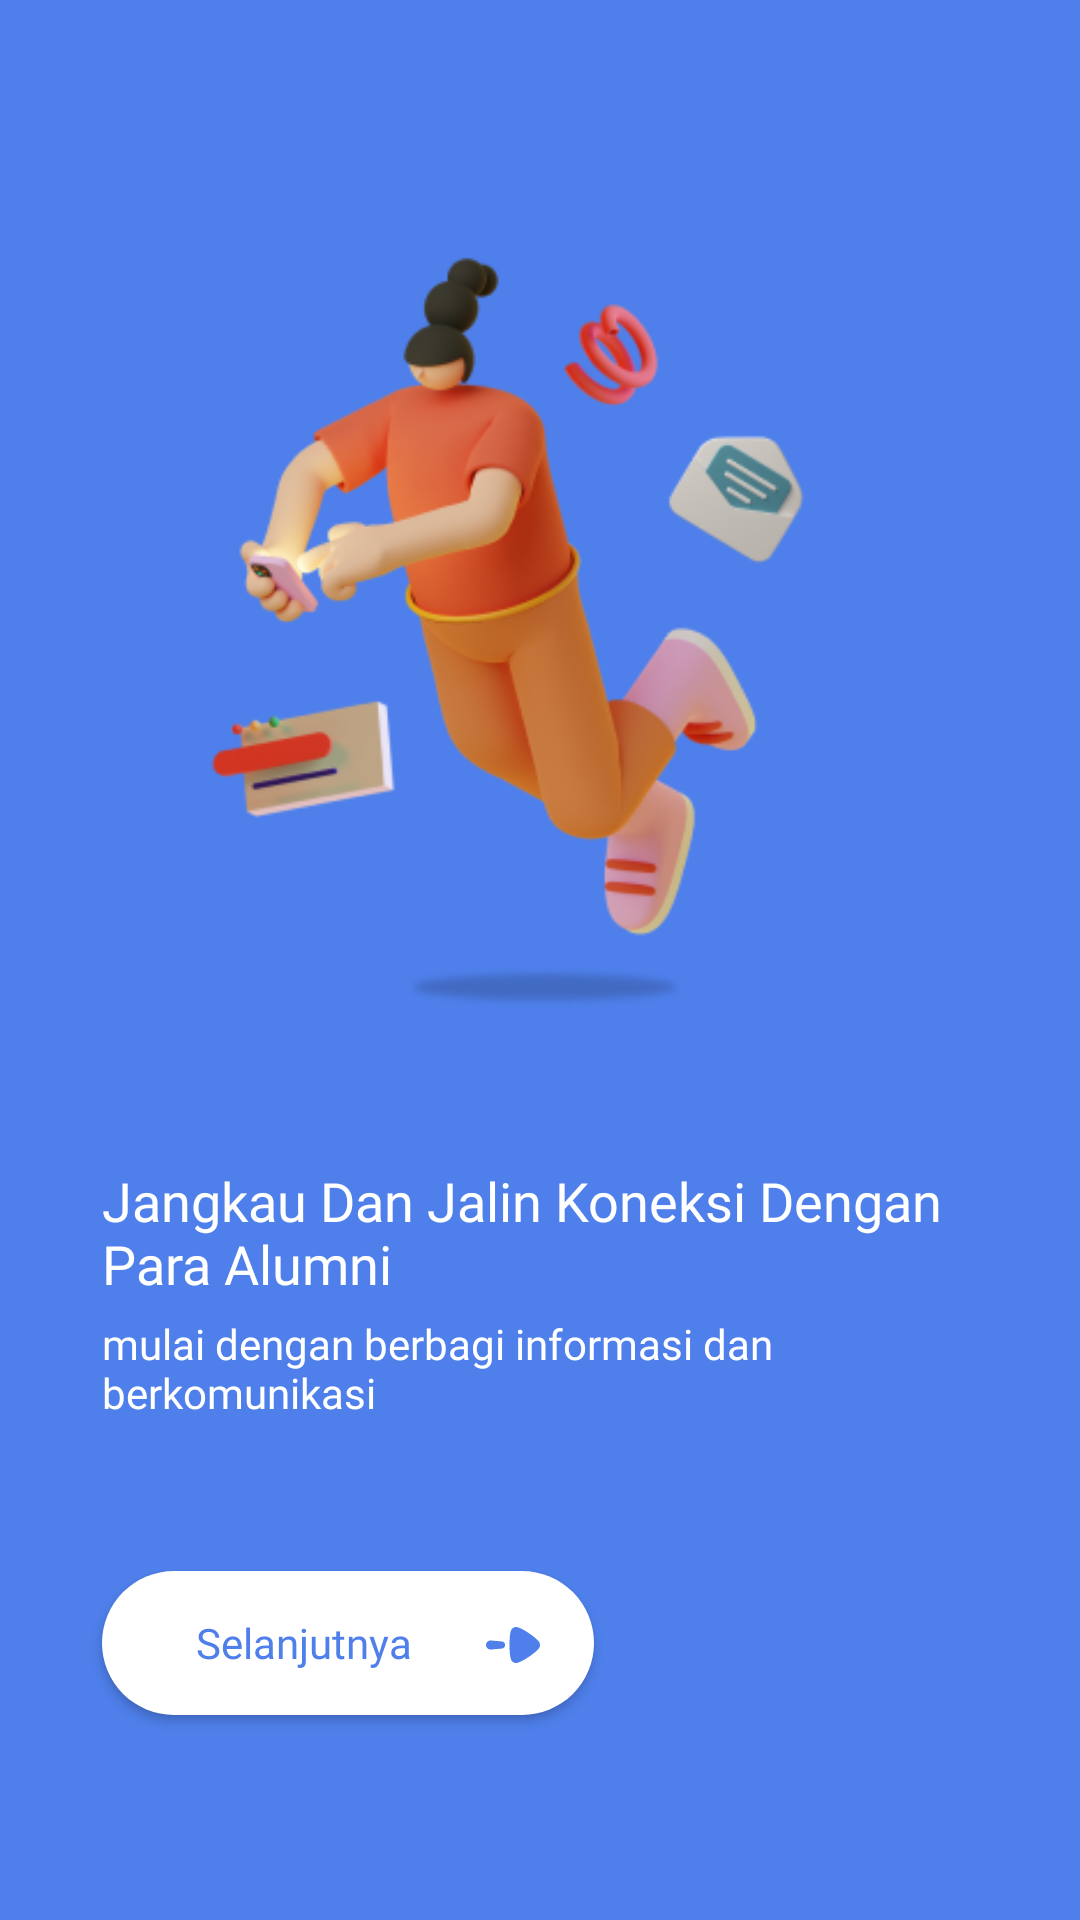

Android layout source for this screen:
<!-- AndroidManifest.xml: application theme Theme.TracerAlumni.Day -->
<!-- res/layout/activity_landing.xml -->
<?xml version="1.0" encoding="utf-8"?>
<LinearLayout xmlns:android="http://schemas.android.com/apk/res/android"
    xmlns:app="http://schemas.android.com/apk/res-auto"
    xmlns:tools="http://schemas.android.com/tools"
    android:layout_width="match_parent"
    android:layout_height="match_parent"
    android:padding="16dp"
    android:orientation="vertical"
    android:background="@color/blue"
    tools:context=".LandingActivity">


    <ImageView
        android:id="@+id/imageView"
        android:layout_width="wrap_content"
        android:layout_height="wrap_content"
        android:layout_marginTop="0dp"
        android:layout_gravity="center_horizontal"
        android:src="@drawable/landing"
        tools:ignore="ContentDescription" />











    <TextView
        android:id="@+id/textView"
        android:layout_width="300dp"
        android:layout_marginTop="10dp"
        android:layout_height="wrap_content"
        android:fontFamily="@font/poppins_semibold"
        android:text="Jangkau Dan Jalin Koneksi Dengan Para Alumni"
        android:textColor="@color/white"
        android:textSize="18dp"
        android:layout_marginLeft="18dp"
        app:layout_constraintTop_toBottomOf="@+id/imageView" />

    <TextView
        android:id="@+id/textView2"
        android:layout_width="280dp"
        android:layout_height="wrap_content"
        android:layout_marginTop="5dp"
        android:fontFamily="@font/poppins_regular"
        android:layout_marginStart="18dp"
        android:text="mulai dengan berbagi informasi dan berkomunikasi"
        android:textColor="@color/white"/>

    <androidx.appcompat.widget.AppCompatButton
        android:id="@+id/bt_next"
        android:layout_width="wrap_content"
        android:layout_height="48dp"
        android:background="@drawable/bg_button_next"
        android:fontFamily="@font/poppins_regular"
        android:paddingLeft="20dp"
        android:paddingEnd="50dp"
        android:text="Selanjutnya"
        android:layout_marginTop="50dp"
        android:textAllCaps="false"
        android:layout_marginStart="18dp"
        android:textColor="@color/blue"/>


</LinearLayout>
<!-- resources referenced by this layout -->
<resources>
  <color name="blue">#4E7FEA</color>
  <color name="white">#FFFFFFFF</color>
  <!-- drawable bg_button_next (drawable) -->
  <?xml version="1.0" encoding="utf-8"?>
  <layer-list xmlns:android="http://schemas.android.com/apk/res/android">
  
      <item>
          <shape android:shape="rectangle">
              <solid android:color="@color/white"/>
              <corners android:radius="30dp" />
          </shape>
      </item>
  
      <item android:gravity="center_vertical|right" android:right="15dp">
          <layer-list>
              <item >
                  <shape android:shape="rectangle">
                      <solid android:color="@color/white"/>
                      <corners android:radius="30dp"/>
                  </shape>
              </item>
              <item android:drawable="@drawable/ic_arrow_right"
                  android:gravity="end"/>
          </layer-list>
      </item>
  
  
  
  </layer-list>
  <!-- drawable landing: png bitmap (drawable-v24, 53007 bytes) -->
  <!-- drawable landing2: png bitmap (drawable-v21, 57040 bytes) -->
  <style name="Theme.TracerAlumni.Day" parent="Theme.MaterialComponents.Light.NoActionBar">
          
          <item name="colorPrimary">@color/blue</item>
          <item name="colorPrimaryVariant">@color/primary</item>
          <item name="colorOnPrimary">@color/white</item>
          
          <item name="colorSecondary">@color/blue</item>
          <item name="colorSecondaryVariant">@color/teal_700</item>
          <item name="colorOnSecondary">@color/black</item>
          
          <item name="android:statusBarColor" tools:targetApi="l">?attr/colorPrimaryVariant</item>
          
          <item name="background">@color/primary</item>
          <item name="android:windowBackground">@color/primary</item>
      </style>
  <!-- drawable ic_arrow_right (drawable) -->
  <vector xmlns:android="http://schemas.android.com/apk/res/android"
      android:width="29dp"
      android:height="25dp"
      android:viewportWidth="29"
      android:viewportHeight="25">
    <path
        android:pathData="M15.8366,12.6393L15.835,12.9934C15.835,14.465 15.9212,15.8067 16.051,16.6813L16.1648,17.2252C16.228,17.5132 16.3112,17.8412 16.3979,18.0086C16.7154,18.6211 17.3361,19 18.0005,19H18.0583C18.4914,18.9857 19.4012,18.6057 19.4012,18.5924C20.8652,17.9782 23.6895,16.1243 24.994,14.8026L25.3731,14.4058C25.4723,14.2983 25.5839,14.171 25.6531,14.0718C25.8844,13.7656 26,13.3866 26,13.0077C26,12.5847 25.8702,12.1915 25.6247,11.8698L25.2353,11.4495L25.148,11.3598C23.9644,10.0766 20.8739,7.9781 19.2572,7.336L19.0131,7.2424C18.7194,7.1371 18.3078,7.0116 18.0583,7C17.7408,7 17.4376,7.0738 17.1485,7.2192C16.7874,7.423 16.4994,7.7446 16.3401,8.1236C16.2387,8.3857 16.0794,9.1733 16.0794,9.1876C15.9334,9.9817 15.8487,11.2348 15.8366,12.6393ZM8,13.0004C8,13.8387 8.6731,14.5183 9.5033,14.5183L13.2025,14.1912C13.8537,14.1912 14.3817,13.6581 14.3817,13.0004C14.3817,12.3417 13.8537,11.8097 13.2025,11.8097L9.5033,11.4825C8.6731,11.4825 8,12.1622 8,13.0004Z"
        android:fillColor="#4E7FEA"/>
  </vector>
  <color name="primary">#F2F7FF</color>
  <color name="teal_700">#FF018786</color>
  <color name="black">#FF000000</color>
</resources>
